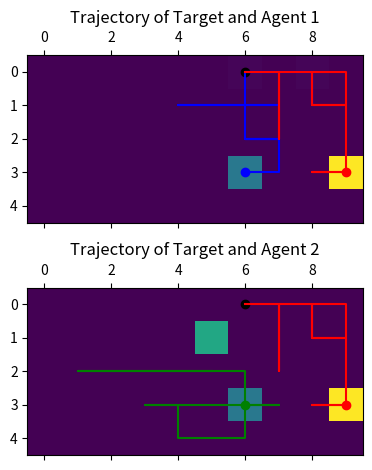
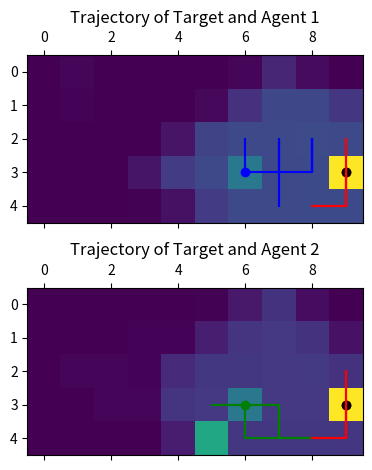
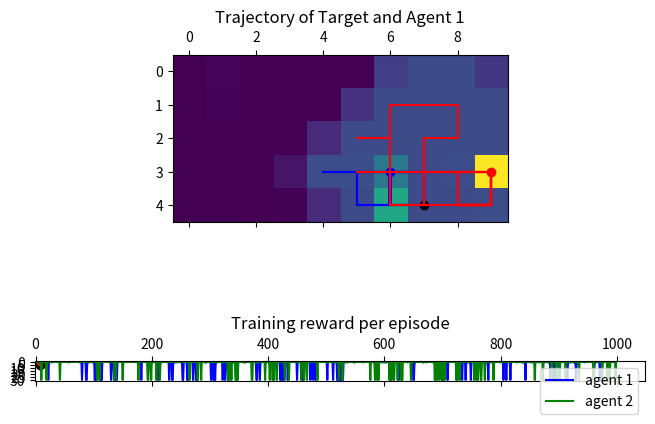

Python code for these plots, in order:
import numpy as np
import pandas as pd
import matplotlib.pyplot as plt
import random as rand

'''
Actions:
Left: 0
Right: 1
Up: 2
Down: 3
'''


class Environment():
    def __init__(self, size=(5, 10), default_target=(3, 9)):
        self.default_target = default_target
        self.size = size
        self.grid_position = self.map_grid_to_int()
        self.reward = -1 * np.ones(self.size)
        self.reward[default_target[0], default_target[1]] = 30

    def map_grid_to_int(self):
        '''
        Map each grid location to an integer for easy access
        :return: dictionary
        '''
        output_dict = {}
        for i in range(self.size[0]):
            for j in range(self.size[1]):
                ind = i * self.size[1] + j
                output_dict[ind] = (i, j)
        return output_dict

    def adjacent_cells(self, position=0):
        '''
        Return the adjacent cells from any position in the grid
        :return: list of adjacent cells
        '''
        adjacent_cells = []
        if position not in self.grid_position.keys():
            raise ValueError('The position is out of the grid')

        position_coord = self.grid_position[position]
        state_up = (position_coord[0] - 1) * self.size[1] + position_coord[1]
        state_down = (position_coord[0] + 1) * self.size[1] + position_coord[1]
        state_left = position_coord[0] * self.size[1] + (position_coord[1] - 1)
        state_right = position_coord[0] * self.size[1] + (position_coord[1] + 1)
        for pos in [state_up, state_down, state_left, state_right]:
            In_the_grid1 = pos >= 0 # check that the most left column doesn't have a left adjacent state
            In_the_grid2 = pos in self.grid_position.keys() # check the next state is not out of the grid
            # check that the most right column doesn't have a right adjacent state
            End_not_adjacent_to_next_line1 = position_coord[1] == self.size[1] - 1 and pos == state_right
            End_not_adjacent_to_next_line2 = position_coord[1] == 0 and pos == state_left
            if In_the_grid1 and In_the_grid2:
                if End_not_adjacent_to_next_line1 or End_not_adjacent_to_next_line2:
                    continue
                adjacent_cells.append(pos)
        return adjacent_cells

    def get_reward_and_next_state(self, current_state=0, action=0):
        '''
        Given the current state and the action taken, return the state in which the agent land
        :param current_state:
        :param action:
        :return:
        '''
        if current_state not in self.grid_position.keys():
            raise ValueError('The position is out of the grid')
        position_curr_state = self.grid_position[current_state]
        state_up = (position_curr_state[0] - 1) * self.size[1] + position_curr_state[1]
        state_down = (position_curr_state[0] + 1) * self.size[1] + position_curr_state[1]
        state_left = position_curr_state[0] * self.size[1] + (position_curr_state[1] - 1)
        state_right = position_curr_state[0] * self.size[1] + (position_curr_state[1] + 1)
        adjacent_states = self.adjacent_cells(current_state)
        if action == 0 and state_left in adjacent_states:
            return self.get_reward(state_left), state_left
        elif action == 1 and state_right in adjacent_states:
            return self.get_reward(state_right), state_right
        elif action == 2 and state_up in adjacent_states:
            return self.get_reward(state_up), state_up
        elif action == 3 and state_down in adjacent_states:
            return self.get_reward(state_down), state_down
        return 0, current_state

    def get_reward(self, state=0):
        grid_pos = self.grid_position[state]
        return self.reward[grid_pos[0], grid_pos[1]]

    def update_reward(self, target_state=0):
        '''
        Update the reward signal every time the target moves
        :param target_state:
        :return:
        '''
        self.reward = -1 * np.ones(self.size)
        target_state_coord = self.grid_position[target_state]
        self.reward[target_state_coord[0], target_state_coord[1]] = 30

    def get_default_target(self):
        return list(self.grid_position.values()).index(self.default_target)


class Agent():
    def __init__(self, env, actions=[0, 1, 2, 3], initial_state=0):
        self.initial_state = initial_state
        self.state = self.initial_state
        self.actions = actions
        q_table_shape = (len(env.grid_position.keys()), len(actions))
        self.q_table = np.zeros(q_table_shape)

    def get_action(self, epsilon):
        prob_greedy = rand.uniform(0, 1)
        if prob_greedy < epsilon:
            action = rand.sample(self.actions, 1)[0]
        else:
            action = np.argmax(self.q_table[self.state])
        return action

    def update_qtable(self, action, reward, next_state, alpha, beta):
        self.q_table[self.state, action] = self.q_table[self.state, action] + alpha * (
                reward + beta * np.max(self.q_table[next_state]) - self.q_table[self.state, action]
        )

    def update_state(self, next_state):
        self.state = next_state

    def move_target(self):
        '''
        Moves the agent randomly on the enivronment. Only called when the agent is the target.
        Moving the target also updates the reward table
        :return:
        '''
        action = rand.sample(self.actions, 1)[0]
        _, next_state = env.get_reward_and_next_state(self.state, action)
        env.update_reward(next_state)  # Updating the environment reward
        self.update_state(next_state)


class QLearning():
    def __init__(self, env, epsilon=0.3, beta=0.99, alpha=0.1, episodes=1000):
        self.env = env
        self.epsilon = epsilon
        self.beta = beta
        self.alpha = alpha
        self.episodes = episodes
        # q_table_shape = (len(env.grid_position.keys()), len(actions))
        # self.q_table = []

    def evaluate_agents(self, agent1, agent2, target_agent, sum_reward=False):
        if agent2 == None:
            # Only one agent

            steps = 0
            agent1.state = agent1.initial_state
            target_agent.state = target_agent.initial_state
            trajectory_agent1 = []
            trajectory_target = []
            while (agent1.state != target_agent.state) and (steps < 1000):
                trajectory_agent1.append(list(env.grid_position[agent1.state]))
                agent_action = agent1.get_action(self.epsilon)
                (reward, next_state) = env.get_reward_and_next_state(agent1.state, agent_action)

                agent1.update_state(next_state)

                trajectory_target.append(list(env.grid_position[target_agent.state]))
                target_agent.move_target()
                steps += steps

            trajectory_agent1 = np.array(trajectory_agent1)
            trajectory_target = np.array(trajectory_target)
            policy_agent1 = np.argmax(agent1.q_table, axis=1).reshape(self.env.size)
            value_table_agent1 = np.max(agent1.q_table, axis=1).reshape(self.env.size)

            fig, ax = plt.subplots()
            last_ind = trajectory_target.shape[0] - 1

            # ax.matshow(value_table, cmap=plt.cm.Blues)
            ax.matshow(value_table_agent1, cmap='viridis')

            plt.plot(trajectory_agent1[:, 1], trajectory_agent1[:, 0], color='b')
            plt.scatter(trajectory_agent1[0, 1], trajectory_agent1[0, 0], color='b')
            plt.plot(trajectory_target[:, 1], trajectory_target[:, 0], color='r')
            plt.scatter(trajectory_target[0, 1], trajectory_target[0, 0], color='r')
            plt.scatter(trajectory_target[last_ind, 1], trajectory_target[last_ind, 0], color='black')
            ####
            def action_to_direction(action):
                if action == 0:
                    return "<"
                elif action == 1:
                    return ">"
                elif action == 2:
                    return "^"
                elif action == 3:
                    return "v"

            for i in range(policy_agent1.shape[0]):
                for j in range(policy_agent1.shape[1]):
                    action = policy_agent1[i, j]
                    #if (i, j) == env.grid_position[target_agent.state]:
                    #    c = "T"
                    #elif (i, j) == env.grid_position[target_agent.initial_state]:
                    if (i, j) == env.grid_position[target_agent.initial_state]:
                        c = "S" #+ agent_nber
                    elif env.grid_position[agent1.state] != env.grid_position[target_agent.initial_state] and \
                            (i, j) == env.grid_position[target_agent.initial_state]:
                        c = "A" #+ agent_nber
                    else:
                        c = action_to_direction(action)
                    # ax.text(i, j, c, va='center', ha='center')
                    ax.text(j, i, c, va='center', ha='center')
            ####
            plt.show()

        else:
            # Two agents

            steps = 0
            agent1.state = agent1.initial_state
            agent2.state = agent2.initial_state
            target_agent.state = target_agent.initial_state
            trajectory_agent1 = []
            trajectory_agent2 = []
            trajectory_target = []
            while (agent1.state != target_agent.state) and (agent2.state != target_agent.state) and (steps < 5000):
                # Agent1
                trajectory_agent1.append(list(env.grid_position[agent1.state]))
                agent1_action = agent1.get_action(self.epsilon)
                (ag1_reward, ag1_next_state) = env.get_reward_and_next_state(agent1.state, agent1_action)

                # Agent2
                trajectory_agent2.append(list(env.grid_position[agent2.state]))
                agent2_action = agent2.get_action(self.epsilon)
                (ag2_reward, ag2_next_state) = env.get_reward_and_next_state(agent2.state, agent2_action)

                # Update of both agents
                if sum_reward:
                    ag1_reward = ag1_reward + ag2_reward
                    ag2_reward = ag1_reward + ag2_reward
                agent1.update_qtable(agent1_action, ag1_reward, ag1_next_state, self.alpha, self.beta)
                agent1.update_state(ag1_next_state)
                agent2.update_qtable(agent2_action, ag2_reward, ag2_next_state, self.alpha, self.beta)
                agent2.update_state(ag2_next_state)

                trajectory_target.append(list(env.grid_position[target_agent.state]))
                target_agent.move_target()
                steps += steps

            trajectory_agent1 = np.array(trajectory_agent1)
            trajectory_agent2 = np.array(trajectory_agent2)
            trajectory_target = np.array(trajectory_target)
            policy_agent1 = np.argmax(agent1.q_table, axis=1).reshape(self.env.size)
            value_table_agent1 = np.max(agent1.q_table, axis=1).reshape(self.env.size)
            value_table_agent2 = np.max(agent2.q_table, axis=1).reshape(self.env.size)


            fig, ax = plt.subplots()

            last_ind = trajectory_target.shape[0]-1

            # ax.matshow(value_table, cmap=plt.cm.Blues)
            ax.matshow(value_table_agent1, cmap='viridis')
            plt.plot(trajectory_agent1[:, 1], trajectory_agent1[:, 0], color='b')
            plt.scatter(trajectory_agent1[0, 1],trajectory_agent1[0, 1], color='b')
            plt.plot(trajectory_agent2[:, 1], trajectory_agent2[:, 0], color='g')
            plt.scatter(trajectory_agent2[0, 1], trajectory_agent2[0, 1], color='g')
            plt.plot(trajectory_target[:, 1], trajectory_target[:, 0], color='r')
            plt.scatter(trajectory_target[0, 1], trajectory_target[0, 0], color='r')
            plt.scatter(trajectory_target[last_ind, 1], trajectory_target[last_ind, 0], color='black')
            plt.show()


    def learn_with_one_agent(self, agent, target_agent):
        episodes_reward = []
        for episode in range(self.episodes):
            steps = 0
            agent.state = agent.initial_state
            target_agent.state = target_agent.initial_state
            while (agent.state != target_agent.state) and (steps < 1000):
                agent_action = agent.get_action(self.epsilon)
                (reward, next_state) = env.get_reward_and_next_state(agent.state, agent_action)
                agent.update_qtable(agent_action, reward, next_state, self.alpha, self.beta)
                agent.update_state(next_state)

                target_agent.move_target()
                steps += steps

            episodes_reward.append(reward)

            if episode % 400 == 0:
                try:
                    self.evaluate_agents(agent1, None, target_agent, sum_reward=False)
                    # self.print_value_fct(agent.q_table)
                    '''
                    agent_ini_pos = env.grid_position[agent.initial_state]
                    agent_curr_pos = env.grid_position[agent.initial_state]
                    target_pos = env.grid_position[target_agent.state]
                    #print_value_fct(agent.q_table, agent_pos, target_pos, self.env.size)
                    print_value_fct(agent1.q_table, agent_ini_pos, agent_curr_pos, target_pos, self.env.size)
                    plt.show()
                    '''
                except Exception as e:
                    print(e)
                    continue

        plt.plot(episodes_reward, label='agent', color='b')
        plt.title('Training reward per episode')
        plt.legend()
        plt.show()

    def learn_with_two_agents1(self, agent1, agent2, target_agent):
        episodes_reward_agent1 = []
        episodes_reward_agent2 = []
        for episode in range(self.episodes):
            steps = 0
            agent1.state = agent1.initial_state
            agent2.state = agent2.initial_state
            target_agent.state = target_agent.initial_state
            while (agent1.state != target_agent.state) and (agent2.state != target_agent.state) and (steps < 5000):
                # Agent1
                agent1_action = agent1.get_action(self.epsilon)
                (ag1_reward, ag1_next_state) = env.get_reward_and_next_state(agent1.state, agent1_action)
                agent1.update_qtable(agent1_action, ag1_reward, ag1_next_state, self.alpha, self.beta)
                agent1.update_state(ag1_next_state)

                # Agent2
                agent2_action = agent2.get_action(self.epsilon)
                (ag2_reward, ag2_next_state) = env.get_reward_and_next_state(agent2.state, agent2_action)
                agent2.update_qtable(agent2_action, ag2_reward, ag2_next_state, self.alpha, self.beta)
                agent2.update_state(ag2_next_state)

                target_agent.move_target()
                steps += steps

            episodes_reward_agent1.append(ag1_reward)
            episodes_reward_agent2.append(ag2_reward)

            if episode % 400 == 0:
                try:
                    #self.evaluate_agents(agent1, agent2, target_agent, sum_reward=False)
                    print_value_fct2(env, agent1, agent2, target_agent, output_size=(5, 10), sum_reward=False, epsilon=0.3, alpha=0.1, beta=0.99)
                    '''
                    agent1_ini_pos = env.grid_position[agent1.initial_state]
                    agent2_ini_pos = env.grid_position[agent2.initial_state]
                    agent1_curr_pos = env.grid_position[agent1.state]
                    agent2_curr_pos = env.grid_position[agent2.state]
                    target_pos = env.grid_position[target_agent.state]
                    print_value_fct(agent1.q_table, agent1_ini_pos, agent1_curr_pos, target_pos, self.env.size, 1)
                    print_value_fct(agent2.q_table, agent2_ini_pos, agent2_curr_pos, target_pos, self.env.size, 2)
                    plt.show()
                    '''
                except Exception as e:
                    print(e)
                    continue

        plt.plot(episodes_reward_agent1, label='agent 1', color='b')
        plt.plot(episodes_reward_agent2, label='agent 2', color='g')
        plt.title('Training reward per episode')
        plt.legend()
        plt.show()

    def learn_with_two_agents2(self, agent1, agent2, target_agent):
        # The two agents receive the same reward that is average of what each observed when exploring
        episodes_reward_agent1 = []
        episodes_reward_agent2 = []
        for episode in range(self.episodes):
            steps = 0
            agent1.state = agent1.initial_state
            agent2.state = agent2.initial_state
            target_agent.state = target_agent.initial_state
            while (agent1.state != target_agent.state) and (agent2.state != target_agent.state) and (steps < 5000):
                # Agent1
                agent1_action = agent1.get_action(self.epsilon)
                (ag1_reward, ag1_next_state) = env.get_reward_and_next_state(agent1.state, agent1_action)

                # Agent2
                agent2_action = agent2.get_action(self.epsilon)
                (ag2_reward, ag2_next_state) = env.get_reward_and_next_state(agent2.state, agent2_action)

                # Update of both agents
                reward = ag1_reward + ag2_reward
                agent1.update_qtable(agent1_action, reward, ag1_next_state, self.alpha, self.beta)
                agent1.update_state(ag1_next_state)
                agent2.update_qtable(agent2_action, reward, ag2_next_state, self.alpha, self.beta)
                agent2.update_state(ag2_next_state)

                target_agent.move_target()
                steps += steps

            episodes_reward_agent1.append(ag1_reward)
            episodes_reward_agent2.append(ag2_reward)

            if episode % 400 == 0:
                try:
                    #self.evaluate_agents(agent1, agent2, target_agent, sum_reward=True)
                    print_value_fct2(env, agent1, agent2, target_agent, output_size=(5, 10), sum_reward=True, epsilon=0.3, alpha=0.1, beta=0.99)
                    '''
                    agent1_ini_pos = env.grid_position[agent1.initial_state]
                    agent2_ini_pos = env.grid_position[agent2.initial_state]
                    agent1_curr_pos = env.grid_position[agent1.state]
                    agent2_curr_pos = env.grid_position[agent2.state]
                    target_pos = env.grid_position[target_agent.state]
                    print_value_fct(agent1.q_table, agent1_ini_pos, agent1_curr_pos, target_pos, self.env.size, 1)
                    print_value_fct(agent2.q_table, agent2_ini_pos, agent2_curr_pos, target_pos, self.env.size, 2)
                    plt.show()
                    '''
                except Exception as e:
                    print(e)
                    continue

        plt.plot(episodes_reward_agent1, label='agent 1', color='b')
        plt.plot(episodes_reward_agent2, label='agent 2', color='g')
        plt.title('Training reward per episode [cummulated reward]')
        plt.legend()
        plt.show()


def print_value_fct(qtable, agent_ini_pos, agent_curr_pos, target_pos, output_size=(5, 10), agent_nbr=0):
    policy = np.argmax(qtable, axis=1).reshape(output_size)
    value_table = np.max(qtable, axis=1).reshape(output_size)

    fig, ax = plt.subplots()

    # Customize the value for agent and target position
    value_table[agent_ini_pos] = 100
    value_table[target_pos] = 250
    if agent_curr_pos != target_pos:
        value_table[agent_curr_pos] = 150

    #ax.matshow(value_table, cmap=plt.cm.Blues)
    ax.matshow(value_table, cmap='viridis')

    agent_nber = str(agent_nbr) if agent_nbr != 0 else ''
    def action_to_direction(action):
        if action == 0:
            return "<"
        elif action == 1:
            return ">"
        elif action == 2:
            return "^"
        elif action == 3:
            return "v"

    for i in range(policy.shape[0]):
        for j in range(policy.shape[1]):
            action = policy[i, j]
            if (i,j) == target_pos:
                c = "T"
            elif (i,j) == agent_ini_pos:
                c = "S" + agent_nber
            elif agent_curr_pos != target_pos and (i,j) == agent_curr_pos:
                c = "A" + agent_nber
            else:
                c = action_to_direction(action)
            #ax.text(i, j, c, va='center', ha='center')
            ax.text(j, i, c, va='center', ha='center')
    # print(value_table)
    #plt.show()

def print_value_fct2(env, agent1, agent2, target_agent, output_size=(5, 10), sum_reward=False, epsilon=0.3, alpha=0.1, beta=0.99):
    steps = 0
    agent1.state = agent1.initial_state
    agent2.state = agent2.initial_state
    target_agent.state = target_agent.initial_state
    trajectory_agent1 = []
    trajectory_agent2 = []
    trajectory_target = []
    while (agent1.state != target_agent.state) and (agent2.state != target_agent.state) and (steps < 5000):
        # Agent1
        trajectory_agent1.append(list(env.grid_position[agent1.state]))
        agent1_action = agent1.get_action(epsilon)
        (ag1_reward, ag1_next_state) = env.get_reward_and_next_state(agent1.state, agent1_action)

        # Agent2
        trajectory_agent2.append(list(env.grid_position[agent2.state]))
        agent2_action = agent2.get_action(epsilon)
        (ag2_reward, ag2_next_state) = env.get_reward_and_next_state(agent2.state, agent2_action)

        # Update of both agents
        if sum_reward:
            ag1_reward = ag1_reward + ag2_reward
            ag2_reward = ag1_reward + ag2_reward
        agent1.update_qtable(agent1_action, ag1_reward, ag1_next_state, alpha, beta)
        agent1.update_state(ag1_next_state)
        agent2.update_qtable(agent2_action, ag2_reward, ag2_next_state, alpha, beta)
        agent2.update_state(ag2_next_state)

        trajectory_target.append(list(env.grid_position[target_agent.state]))
        target_agent.move_target()
        steps += steps

    fig, axs = plt.subplots(2,1)
    for agent, ax, trajectory, ag_nbr, col in zip(
            [agent1, agent2], axs, [trajectory_agent1, trajectory_agent2], [1, 2], ['b', 'g']
    ):
        policy = np.argmax(agent.q_table, axis=1).reshape(output_size)
        value_table = np.max(agent.q_table, axis=1).reshape(output_size)

        value_table[env.grid_position[agent.initial_state]] = 100
        value_table[env.grid_position[target_agent.initial_state]] = 250
        if env.grid_position[agent.state] != env.grid_position[target_agent.state]:
            value_table[env.grid_position[agent.state]] = 150
        '''
        #ax.matshow(value_table, cmap=plt.cm.Blues)
        ax.matshow(value_table, cmap='viridis')

        #agent_nber = str(agent_nbr) if agent_nbr != 0 else ''
        def action_to_direction(action):
            if action == 0:
                return "<"
            elif action == 1:
                return ">"
            elif action == 2:
                return "^"
            elif action == 3:
                return "v"

        for i in range(policy.shape[0]):
            for j in range(policy.shape[1]):
                action = policy[i, j]
                if (i,j) == env.grid_position[target_agent.state]:
                    c = "T"
                elif (i,j) == env.grid_position[agent.initial_state]:
                    c = "S" + str(ag_nbr)
                elif env.grid_position[agent.state] != env.grid_position[target_agent.state] and \
                        (i,j) == env.grid_position[agent.state]:
                    c = "A" + str(ag_nbr)
                else:
                    c = action_to_direction(action)
                #ax.text(i, j, c, va='center', ha='center')
                ax.text(j, i, c, va='center', ha='center')
        '''
        trajectory = np.array(trajectory)
        trajectory_target = np.array(trajectory_target)

        last_ind = trajectory_target.shape[0] - 1

        # ax.matshow(value_table, cmap=plt.cm.Blues)
        ax.matshow(value_table, cmap='viridis')
        ax.set_title('Trajectory of Target and Agent '+str(ag_nbr))

        ax.plot(trajectory[:, 1], trajectory[:, 0], color=col)
        ax.scatter(trajectory[0, 1], trajectory[0, 0], color=col)
        ax.plot(trajectory_target[:, 1], trajectory_target[:, 0], color='r')
        ax.scatter(trajectory_target[0, 1], trajectory_target[0, 0], color='r')
        ax.scatter(trajectory_target[last_ind, 1], trajectory_target[last_ind, 0], color='black')

        #plt.show()
    # print(value_table)
    plt.tight_layout()
    plt.show()


if __name__ == "__main__":
    env_size = (5, 10)
    env = Environment(env_size)
    #initial_agent_state = 0
    initial_agent_state = rand.sample(list(env.grid_position.keys()), 1)[0]
    experiment = 1

    agent1 = Agent(env, actions=[0, 1, 2, 3], initial_state=initial_agent_state)
    agent2 = Agent(env, actions=[0, 1, 2, 3], initial_state=initial_agent_state)
    start_state_target = env.get_default_target()
    target_agent = Agent(env, actions=[0, 1, 2, 3], initial_state=start_state_target)

    qlearn = QLearning(env)
    if experiment == 0:
        # One agent
        qlearn.learn_with_one_agent(agent1, target_agent)
    elif experiment == 1:
        # Two agents not sharing rewards
        qlearn.learn_with_two_agents1(agent1, agent2, target_agent)
    else:
        # Two agents sharing rewards
        qlearn.learn_with_two_agents2(agent1, agent2, target_agent)

    #print(np.fromiter(env.grid_position.keys(), dtype=float).reshape(env_size))
    #print(env.adjacent_cells(49))
    # env.update_reward(25)
    # print(env.reward)
